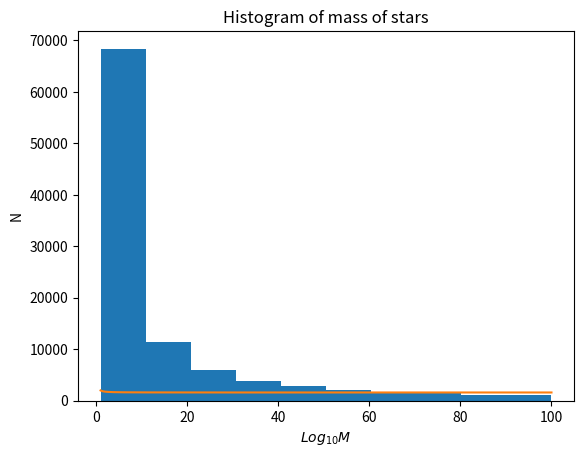

Generate this figure with matplotlib:
#!/usr/bin/env python
"""
Created on Thu Mar  2 23:50:10 2017

@author: Admin
"""
from __future__ import division
import numpy as np
import matplotlib.pyplot as plt
from mpl_toolkits.mplot3d import Axes3D

plt.close('all')

def IMF(alpha, C, M):
    B = (C/(-alpha + 1))*(M**(-alpha + 1))
    return B

def M(N):

    """ Mass """
    M0 = 1.989e30
    Mass = np.zeros(N)

    alpha = 2.3

    M_Min = 1
    M_Max = 100

    N_Min = 1

    C = (N_Min*(-alpha + 1))/(M_Max**(-alpha + 1))

    N_Max = IMF(alpha, C, M_Min)

    O = -1

    while True:
        O = O + 1
        dN = np.random.uniform(0,N_Max)
        M = np.random.uniform(M_Min,M_Max)

        B = IMF(alpha, C, M)

        if O == N:
            break

        elif dN <= B:
            Mass[O]= np.array([M*M0])

        else:
            O = O - 1

    return Mass, C


N = 100000

Mass, C = M(N)

x = np.linspace(1,100, N)
y = IMF(2.3, C, x) + 1600


plt.figure()
plt.hist(Mass/(1.989e30)) # , bins=np.logspace(0, 2, 100))
plt.plot(x, y)

#plt.xscale('log')
plt.xlabel(r'$Log_{10} M$')
plt.ylabel(r'N')
plt.title("Histogram of mass of stars")


plt.show()
